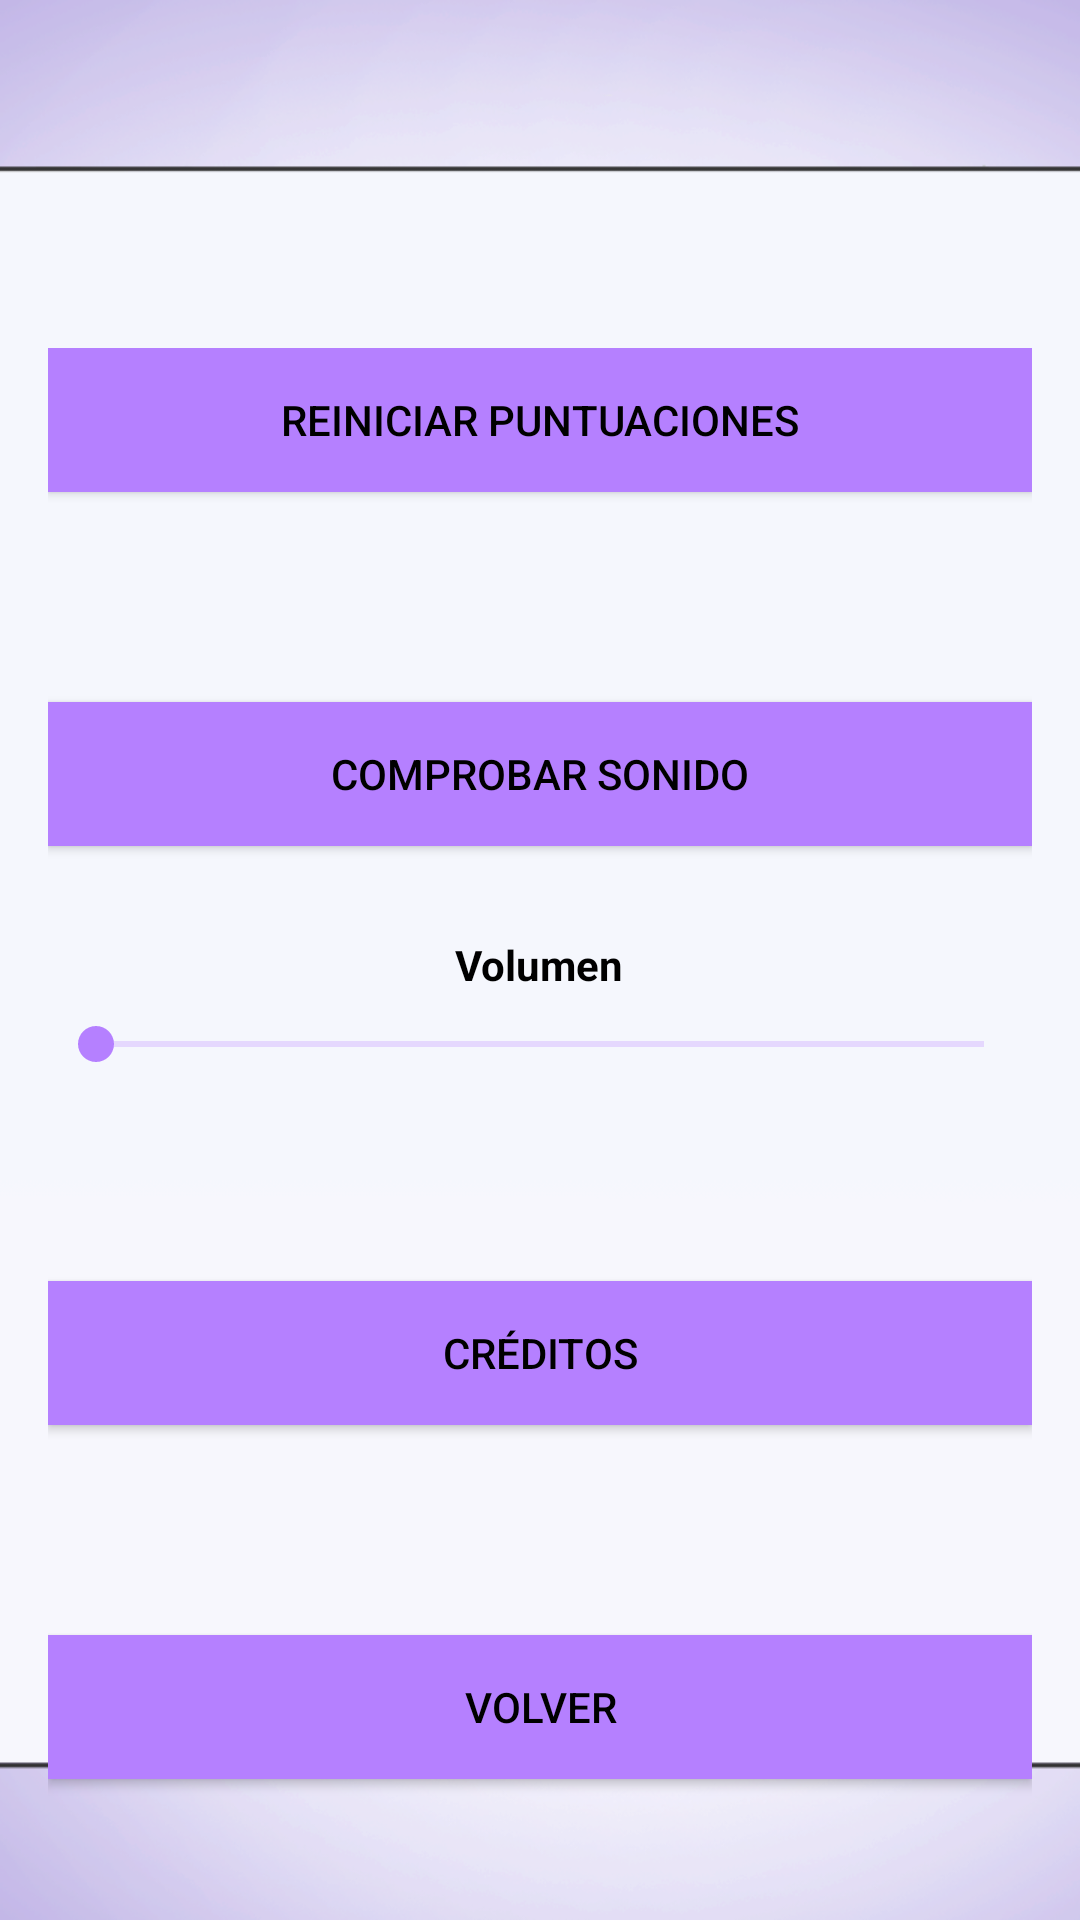

Produce the Android XML layout that renders to this screen, including the resource entries it uses.
<!-- AndroidManifest.xml: application theme Theme.Practica1 -->
<!-- res/layout/settings_layout.xml -->
<?xml version="1.0" encoding="utf-8"?>
<androidx.constraintlayout.widget.ConstraintLayout xmlns:android="http://schemas.android.com/apk/res/android"
    xmlns:app="http://schemas.android.com/apk/res-auto"
    xmlns:tools="http://schemas.android.com/tools"
    android:id="@+id/MainMenuRoot"
    android:layout_width="match_parent"
    android:layout_height="match_parent"
    tools:context=".MainActivity"
    android:background="?attr/colorOnBackground">

    <ImageView
        android:id="@+id/imageView2"
        android:layout_width="0dp"
        android:layout_height="0dp"
        android:scaleType="fitXY"
        android:src="?attr/backgroundImage"
        app:layout_constraintBottom_toBottomOf="parent"
        app:layout_constraintEnd_toEndOf="parent"
        app:layout_constraintStart_toStartOf="parent"
        app:layout_constraintTop_toTopOf="parent" />

    <LinearLayout
        android:orientation="vertical"
        android:padding="16dp"
        android:gravity="center_horizontal"
        android:layout_width="match_parent"
        android:layout_height="match_parent"
        android:layout_marginTop="100dp">

        <Button
            android:id="@+id/button3"
            android:layout_width="match_parent"
            android:layout_height="wrap_content"
            android:text="REINICIAR PUNTUACIONES"
            android:textColor="?attr/colorOnPrimary"
            android:background="?attr/colorPrimary"
            android:layout_marginBottom="70dp"/>

        <Button
            android:id="@+id/audioBtn"
            android:layout_width="match_parent"
            android:layout_height="wrap_content"
            android:text="COMPROBAR SONIDO"
            android:textColor="?attr/colorOnPrimary"
            android:background="?attr/colorPrimary"
            android:layout_marginBottom="30dp"/>
        <TextView
            android:layout_width="wrap_content"
            android:layout_height="wrap_content"
            android:layout_marginBottom="8dp"
            android:text="Volumen"
            android:textStyle="bold"
            android:textColor="?attr/colorOnPrimary" />

        <SeekBar
            android:id="@+id/volumeSeekBar"
            android:layout_width="match_parent"
            android:layout_height="wrap_content"
            android:progressBackgroundTint="?attr/colorPrimary"
            android:thumbTint="?attr/colorPrimary"
            android:layout_marginBottom="70dp"/>

        <Button
            android:id="@+id/creditsBtn"
            android:layout_width="match_parent"
            android:layout_height="wrap_content"
            android:text="CRÉDITOS"
            android:textColor="?attr/colorOnPrimary"
            android:background="?attr/colorPrimary"
            android:layout_marginBottom="70dp"/>

        <Button
            android:id="@+id/backBtn"
            android:layout_width="match_parent"
            android:layout_height="wrap_content"
            android:text="VOLVER"
            android:textColor="?attr/colorOnPrimary"
            android:background="?attr/colorPrimary"
            android:layout_marginBottom="30dp"/>

        
        

        

        



    </LinearLayout>
</androidx.constraintlayout.widget.ConstraintLayout>
<!-- resources referenced by this layout -->
<resources>
  <style name="Theme.Practica1" parent="Theme.MaterialComponents.Light.NoActionBar">
          
          <item name="colorPrimary">@color/colorPrimary</item>
          <item name="colorPrimaryVariant">@color/colorPrimaryVariant</item>
          <item name="colorOnPrimary">@color/colorOnPrimary</item>
  
          <item name="colorSecondary">#D4C4FF</item>
          <item name="colorOnSecondary">@color/colorOnSecondary</item>
  
          <item name="colorOnBackground">@color/colorBackground</item>
          <item name="menuImage">@drawable/in1</item>
          <item name="backgroundImage">@drawable/in2</item>
      </style>
  <color name="colorPrimary">#B580FF</color>
  <color name="colorPrimaryVariant">#6D50B1</color>
  <color name="colorOnPrimary">#000000</color>
  <color name="colorOnSecondary">#000000</color>
  <color name="colorBackground">#FFFFFF</color>
  <!-- drawable in1: png bitmap (drawable, 157312 bytes) -->
  <!-- drawable in2: png bitmap (drawable, 58945 bytes) -->
</resources>
